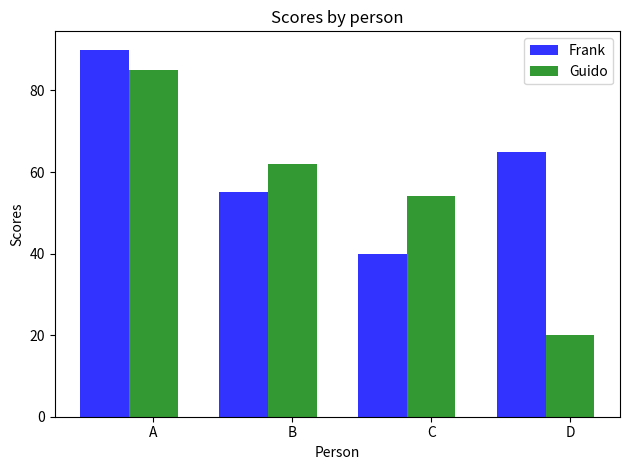

The matplotlib source for this figure:
import pandas as pd
import matplotlib.pyplot as plt
# df = pd.DataFrame({"lab":["A","B","C"],"val":[10,30,20]})
# ax = df.plot.bar(x = "lab",y = "val", rot = 0)
# plt.show()
# -------------

# speed = [0.1, 17.5 , 40 ,48 , 52 , 69, 88]
# lifespan = [2 ,8 ,70 , 1.5 ,25 ,12 ,28]
# index = ["snail", "pig", "elephant", "rabbit","giraffe","coyote","horse"]
# df = pd.DataFrame({"speed":speed,"lifespan": lifespan}, index = index)
# ax = df.plot.bar(rot = 0)
# plt.show()

# cach2
# import matplotlib.pyplot as plt; plt.rcdefaults()
# import pandas as pd
# import numpy as np
# import matplotlib.pyplot as plt 
# objects = ("Python","C++","Java","Perl","Scala","Lisp")
# y_pos = np.arange(len(objects))
# performance = [10,8,6,3,2,1]
# plt.bar(y_pos,performance,align = "center", alpha = 0.5)
# plt.xticks(y_pos,objects)
# plt.ylabel("Usage")
# plt.title("Programming language usage")
# plt.show()

# -----------

import numpy as np
import matplotlib.pyplot as plt
# data to plot 
n_groups = 4
means_frank = (90, 55, 40, 65) 
means_guido = (85, 62, 54, 20)
# create plot
fig, ax = plt.subplots()
index = np.arange(n_groups) 
bar_width = 0.35
opacity = 0.8
rects1 = plt.bar (index, means_frank, bar_width,
alpha= opacity,
color='b',
label='Frank')

rects2 = plt.bar (index+bar_width, means_guido, bar_width,
alpha=opacity,
color='g',
label='Guido')

plt.xlabel('Person')
plt.ylabel('Scores')
plt.title('Scores by person')
plt.xticks(index + bar_width, ('A', 'B', 'C', 'D')) 
plt.legend()

plt.tight_layout() 
plt.show()